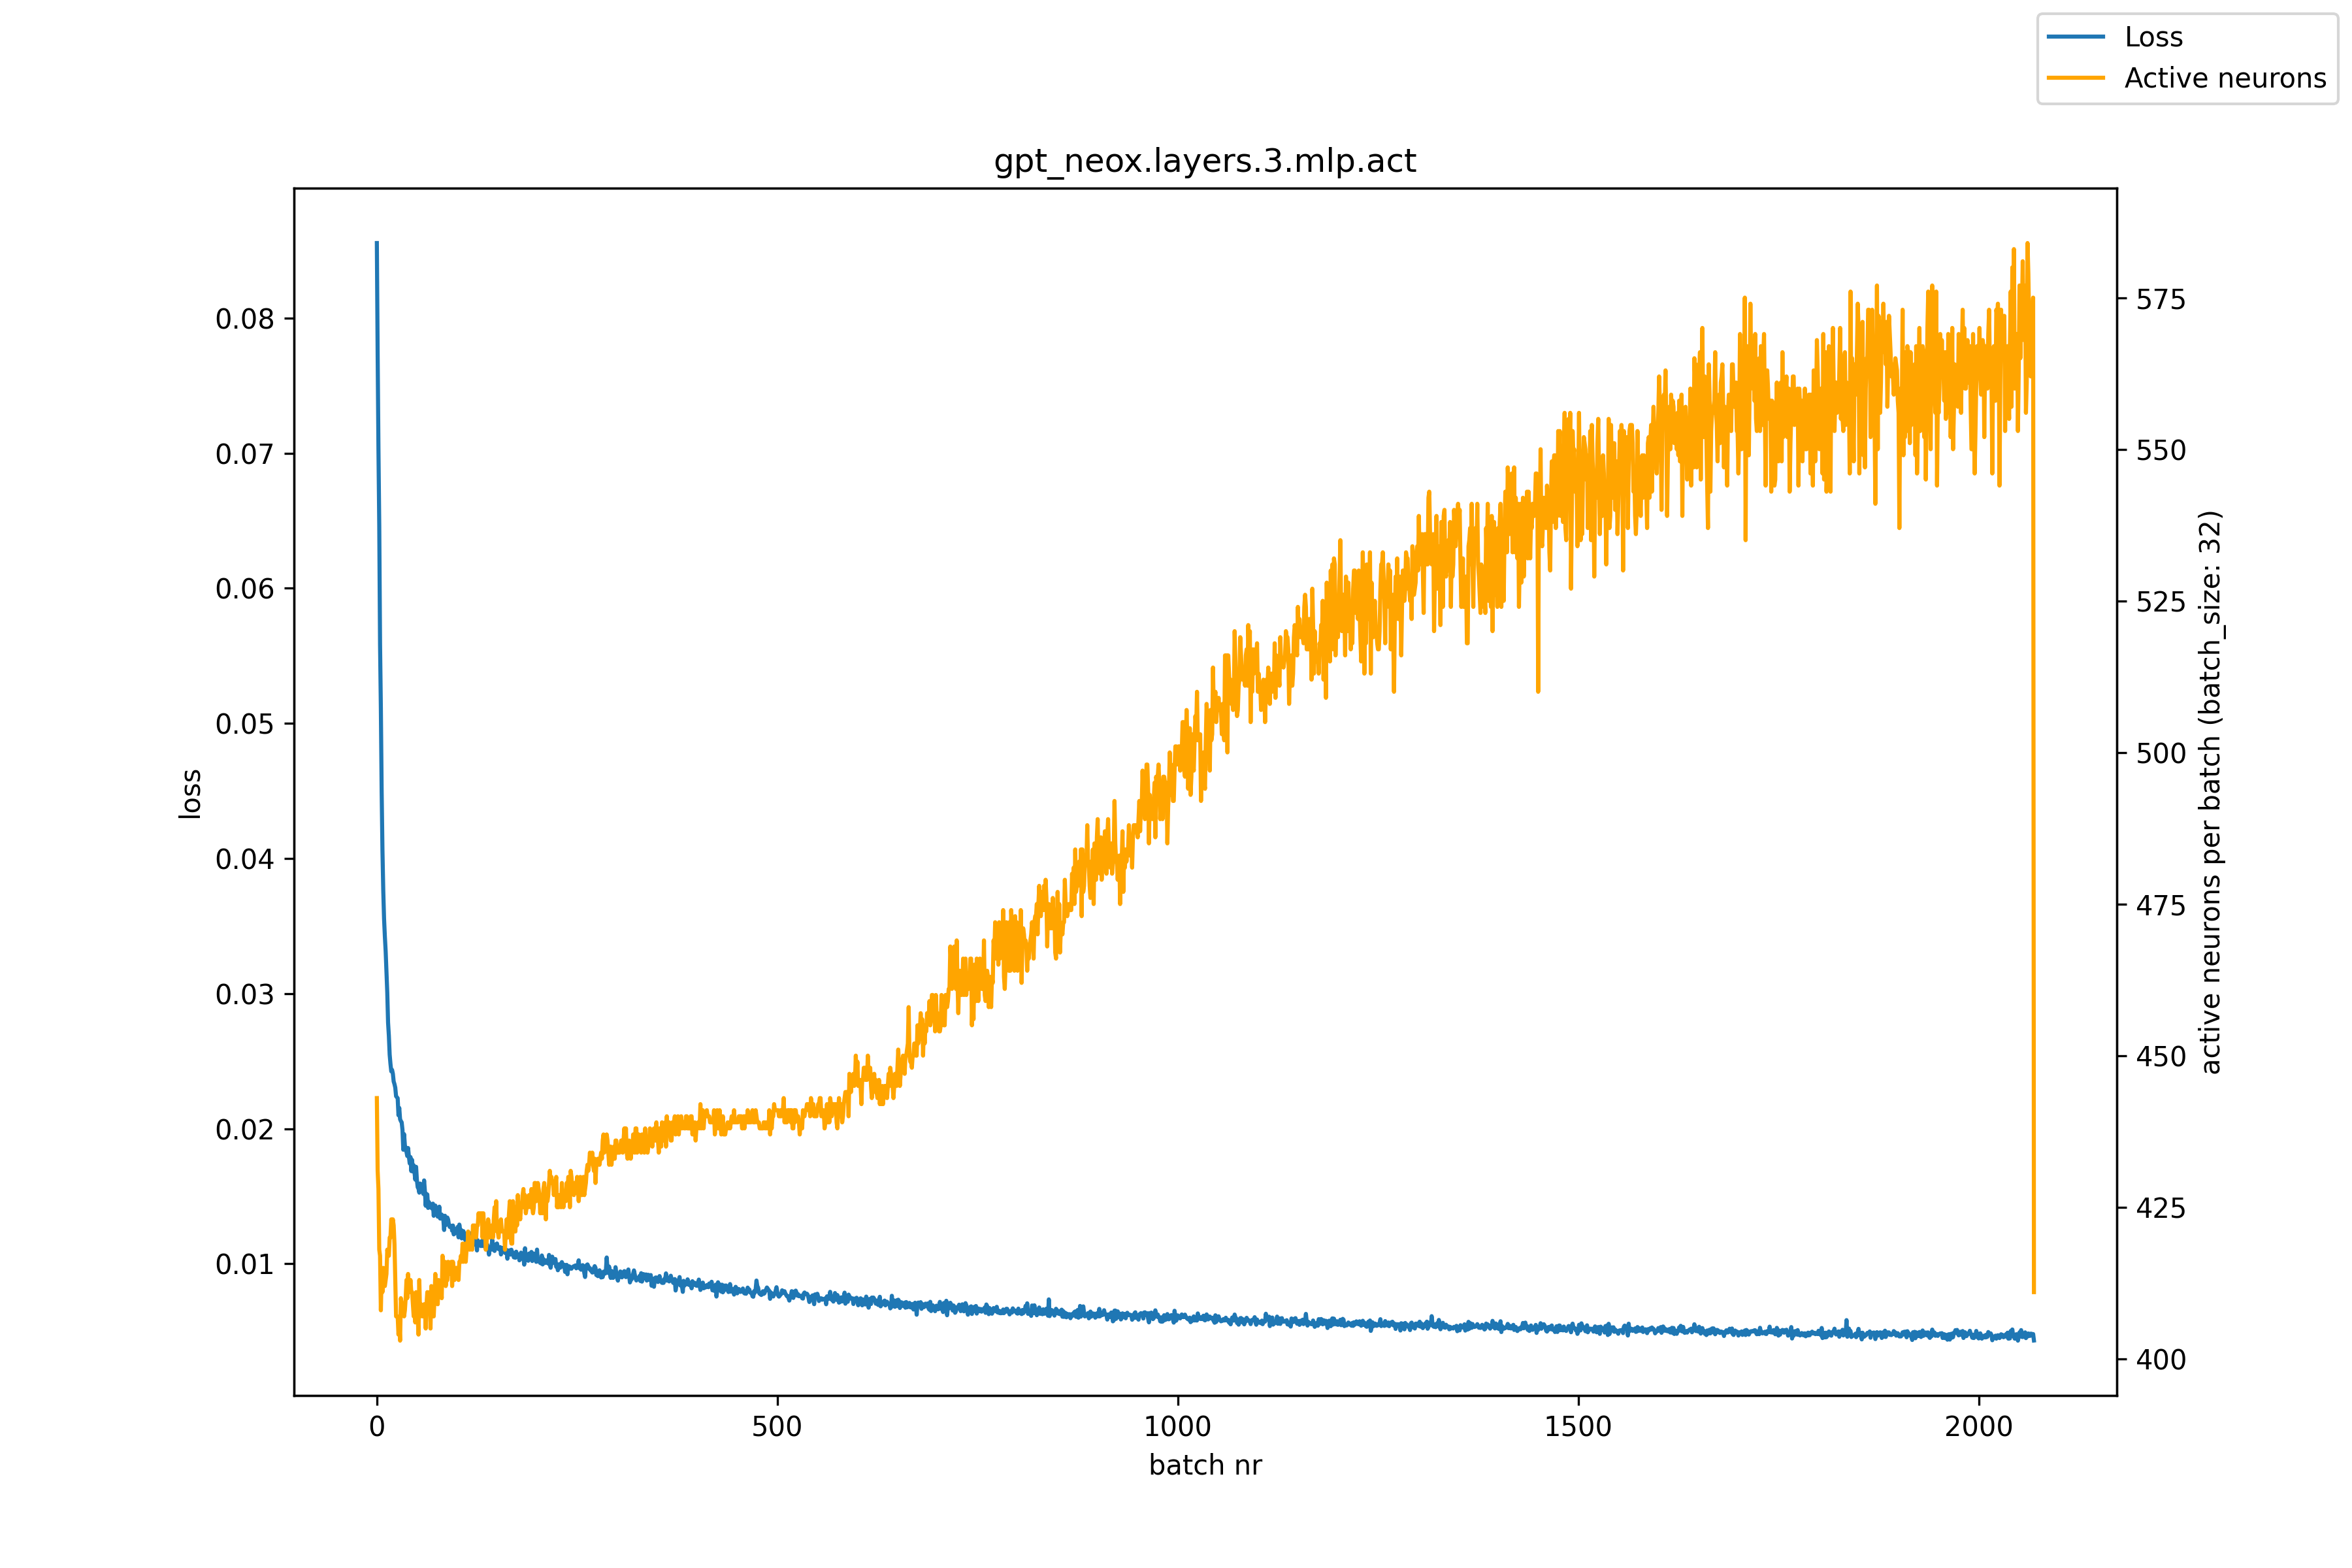

The table this chart was drawn from, first rows:
, loss, active_neurons
0, 0.08555, 443
1, 0.07726, 431
2, 0.07027, 428
3, 0.06463, 418
4, 0.05583, 417
5, 0.05114, 408
6, 0.04494, 414
7, 0.04059, 411
8, 0.03763, 415
9, 0.03554, 412
10, 0.03423, 412
11, 0.03313, 413
12, 0.03165, 414
13, 0.03009, 418
14, 0.02785, 417
15, 0.02687, 417
16, 0.02548, 420
17, 0.0248, 420
18, 0.02424, 423
19, 0.02435, 422
20, 0.02407, 423
21, 0.02349, 422
22, 0.0233, 419
23, 0.02304, 413
24, 0.02241, 407
25, 0.02233, 407
26, 0.02225, 407
27, 0.02099, 404
28, 0.02154, 406
29, 0.0207, 403
30, 0.02056, 410
31, 0.02048, 409
32, 0.01991, 408
33, 0.01844, 409
34, 0.0196, 407
35, 0.01877, 408
36, 0.0185, 410
37, 0.01828, 413
38, 0.01798, 410
39, 0.01857, 414
40, 0.01794, 411
41, 0.01743, 411
42, 0.0179, 413
43, 0.01686, 411
44, 0.01769, 411
45, 0.01684, 409
46, 0.01729, 407
47, 0.01678, 410
48, 0.01623, 406
49, 0.01718, 411
50, 0.01619, 409
51, 0.01566, 407
52, 0.01557, 404
53, 0.01527, 413
54, 0.01594, 407
55, 0.01579, 409
56, 0.01588, 408
57, 0.0158, 407
58, 0.01517, 407
59, 0.01617, 409
... 2,010 more rows
